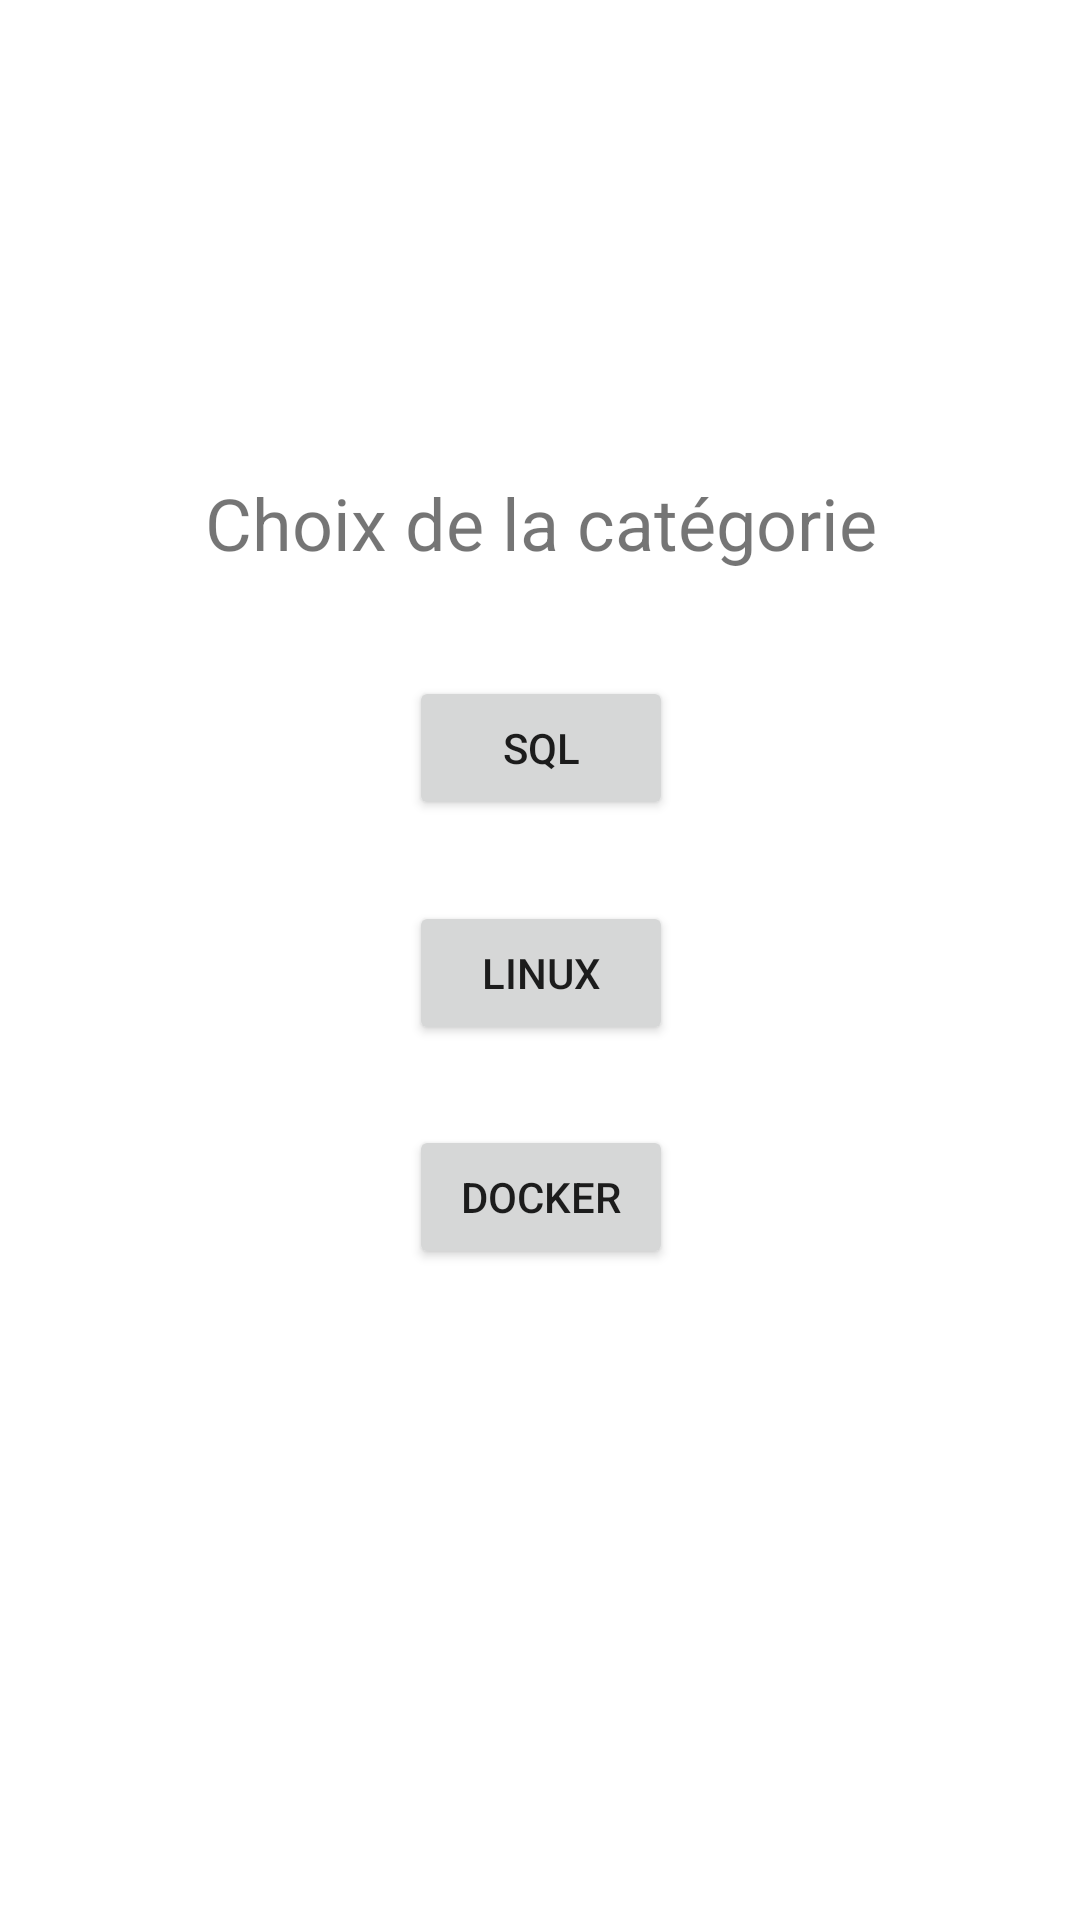

Reconstruct the res/layout file that produces this screen, plus the resources it refers to.
<!-- AndroidManifest.xml: application theme Theme.QuizzProject -->
<!-- res/layout/home.xml -->
<?xml version="1.0" encoding="utf-8"?>
<androidx.constraintlayout.widget.ConstraintLayout xmlns:android="http://schemas.android.com/apk/res/android"
    xmlns:app="http://schemas.android.com/apk/res-auto"
    xmlns:tools="http://schemas.android.com/tools"
    android:layout_width="match_parent"
    android:layout_height="match_parent">

    <androidx.constraintlayout.widget.ConstraintLayout
        android:layout_width="341dp"
        android:layout_height="423dp"
        android:layout_marginStart="8dp"
        android:layout_marginTop="8dp"
        android:layout_marginEnd="8dp"
        android:layout_marginBottom="8dp"
        app:layout_constraintBottom_toBottomOf="parent"
        app:layout_constraintEnd_toEndOf="parent"
        app:layout_constraintStart_toStartOf="parent"
        app:layout_constraintTop_toTopOf="parent">

        <TextView
            android:id="@+id/textView"
            android:layout_width="wrap_content"
            android:layout_height="wrap_content"
            android:layout_marginStart="8dp"
            android:layout_marginTop="8dp"
            android:layout_marginEnd="8dp"
            android:layout_marginBottom="300dp"
            android:text="Choix de la catégorie"
            android:textSize="24sp"
            app:layout_constraintBottom_toBottomOf="parent"
            app:layout_constraintEnd_toEndOf="parent"
            app:layout_constraintStart_toStartOf="parent"
            app:layout_constraintTop_toTopOf="parent" />

        <Button
            android:id="@+id/button"
            android:layout_width="wrap_content"
            android:layout_height="wrap_content"
            android:layout_marginStart="8dp"
            android:layout_marginTop="8dp"
            android:layout_marginEnd="8dp"
            android:layout_marginBottom="150dp"
            android:onClick="goSQLprez"
            android:text="SQL"
            app:layout_constraintBottom_toBottomOf="parent"
            app:layout_constraintEnd_toEndOf="parent"
            app:layout_constraintStart_toStartOf="parent"
            app:layout_constraintTop_toTopOf="parent" />

        <Button
            android:id="@+id/button2"
            android:layout_width="wrap_content"
            android:layout_height="wrap_content"
            android:layout_marginStart="8dp"
            android:layout_marginTop="8dp"
            android:layout_marginEnd="8dp"
            android:onClick="goLinuxprez"
            android:text="Linux"
            app:layout_constraintBottom_toBottomOf="parent"
            app:layout_constraintEnd_toEndOf="parent"
            app:layout_constraintStart_toStartOf="parent"
            app:layout_constraintTop_toTopOf="parent" />

        <Button
            android:id="@+id/button3"
            android:layout_width="wrap_content"
            android:layout_height="wrap_content"
            android:layout_marginStart="8dp"
            android:layout_marginTop="8dp"
            android:layout_marginEnd="8dp"
            android:layout_marginBottom="-150dp"
            android:onClick="goDockerprez"
            android:text="Docker"
            app:layout_constraintBottom_toBottomOf="parent"
            app:layout_constraintEnd_toEndOf="parent"
            app:layout_constraintStart_toStartOf="parent"
            app:layout_constraintTop_toTopOf="parent" />

    </androidx.constraintlayout.widget.ConstraintLayout>
</androidx.constraintlayout.widget.ConstraintLayout>
<!-- resources referenced by this layout -->
<resources>
  <style name="Theme.QuizzProject" parent="Theme.MaterialComponents.DayNight.DarkActionBar">
          
          <item name="colorPrimary">@color/purple_500</item>
          <item name="colorPrimaryVariant">@color/purple_700</item>
          <item name="colorOnPrimary">@color/white</item>
          
          <item name="colorSecondary">@color/teal_200</item>
          <item name="colorSecondaryVariant">@color/teal_700</item>
          <item name="colorOnSecondary">@color/black</item>
          
          <item name="android:statusBarColor">?attr/colorPrimaryVariant</item>
          
      </style>
  <color name="purple_500">#950740</color>
  <color name="purple_700">#4E4E50</color>
  <color name="white">#FFFFFFFF</color>
  <color name="teal_200">#6F2232</color>
  <color name="teal_700">#FFDA8200</color>
  <color name="black">#FF000000</color>
</resources>
